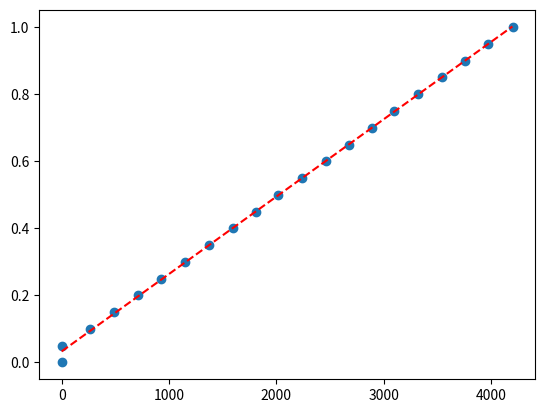

This figure's Python source:
from numpy import arange
from scipy.optimize import curve_fit
from matplotlib import pyplot


a = [0.0, 0.0, -267.0, -487.0, -707.0, -924.0, -1152.0, -1372.0, -1593.0, -1807.0, -2018.0, -2237.0, -2460.0, -2678.0, -2889.0, -3099.0, -3323.0, -3540.0, -3760.0, -3975.0, -4200.0]
x = [abs(ele) for ele in a]
y = [0, 0.05, 0.10, 0.15, 0.20, 0.25, 0.30, 0.35, 0.40, 0.45, 0.50, 0.55, 0.60, 0.65, 0.70, 0.75, 0.80, 0.85, 0.90, 0.95, 1]
print("x = ", x, "\ny = ", y)


def objective(x, a, b):
    return a * x + b


popt, _ = curve_fit(objective, x, y)
a, b = popt
print("y = %.5f * x + %.5f" % (a, b))


pyplot.scatter(x, y)
x_line = arange(min(x), max(x), 1)
y_line = objective(x_line, a, b)
pyplot.plot(x_line, y_line, "--", color="red")
pyplot.show()
